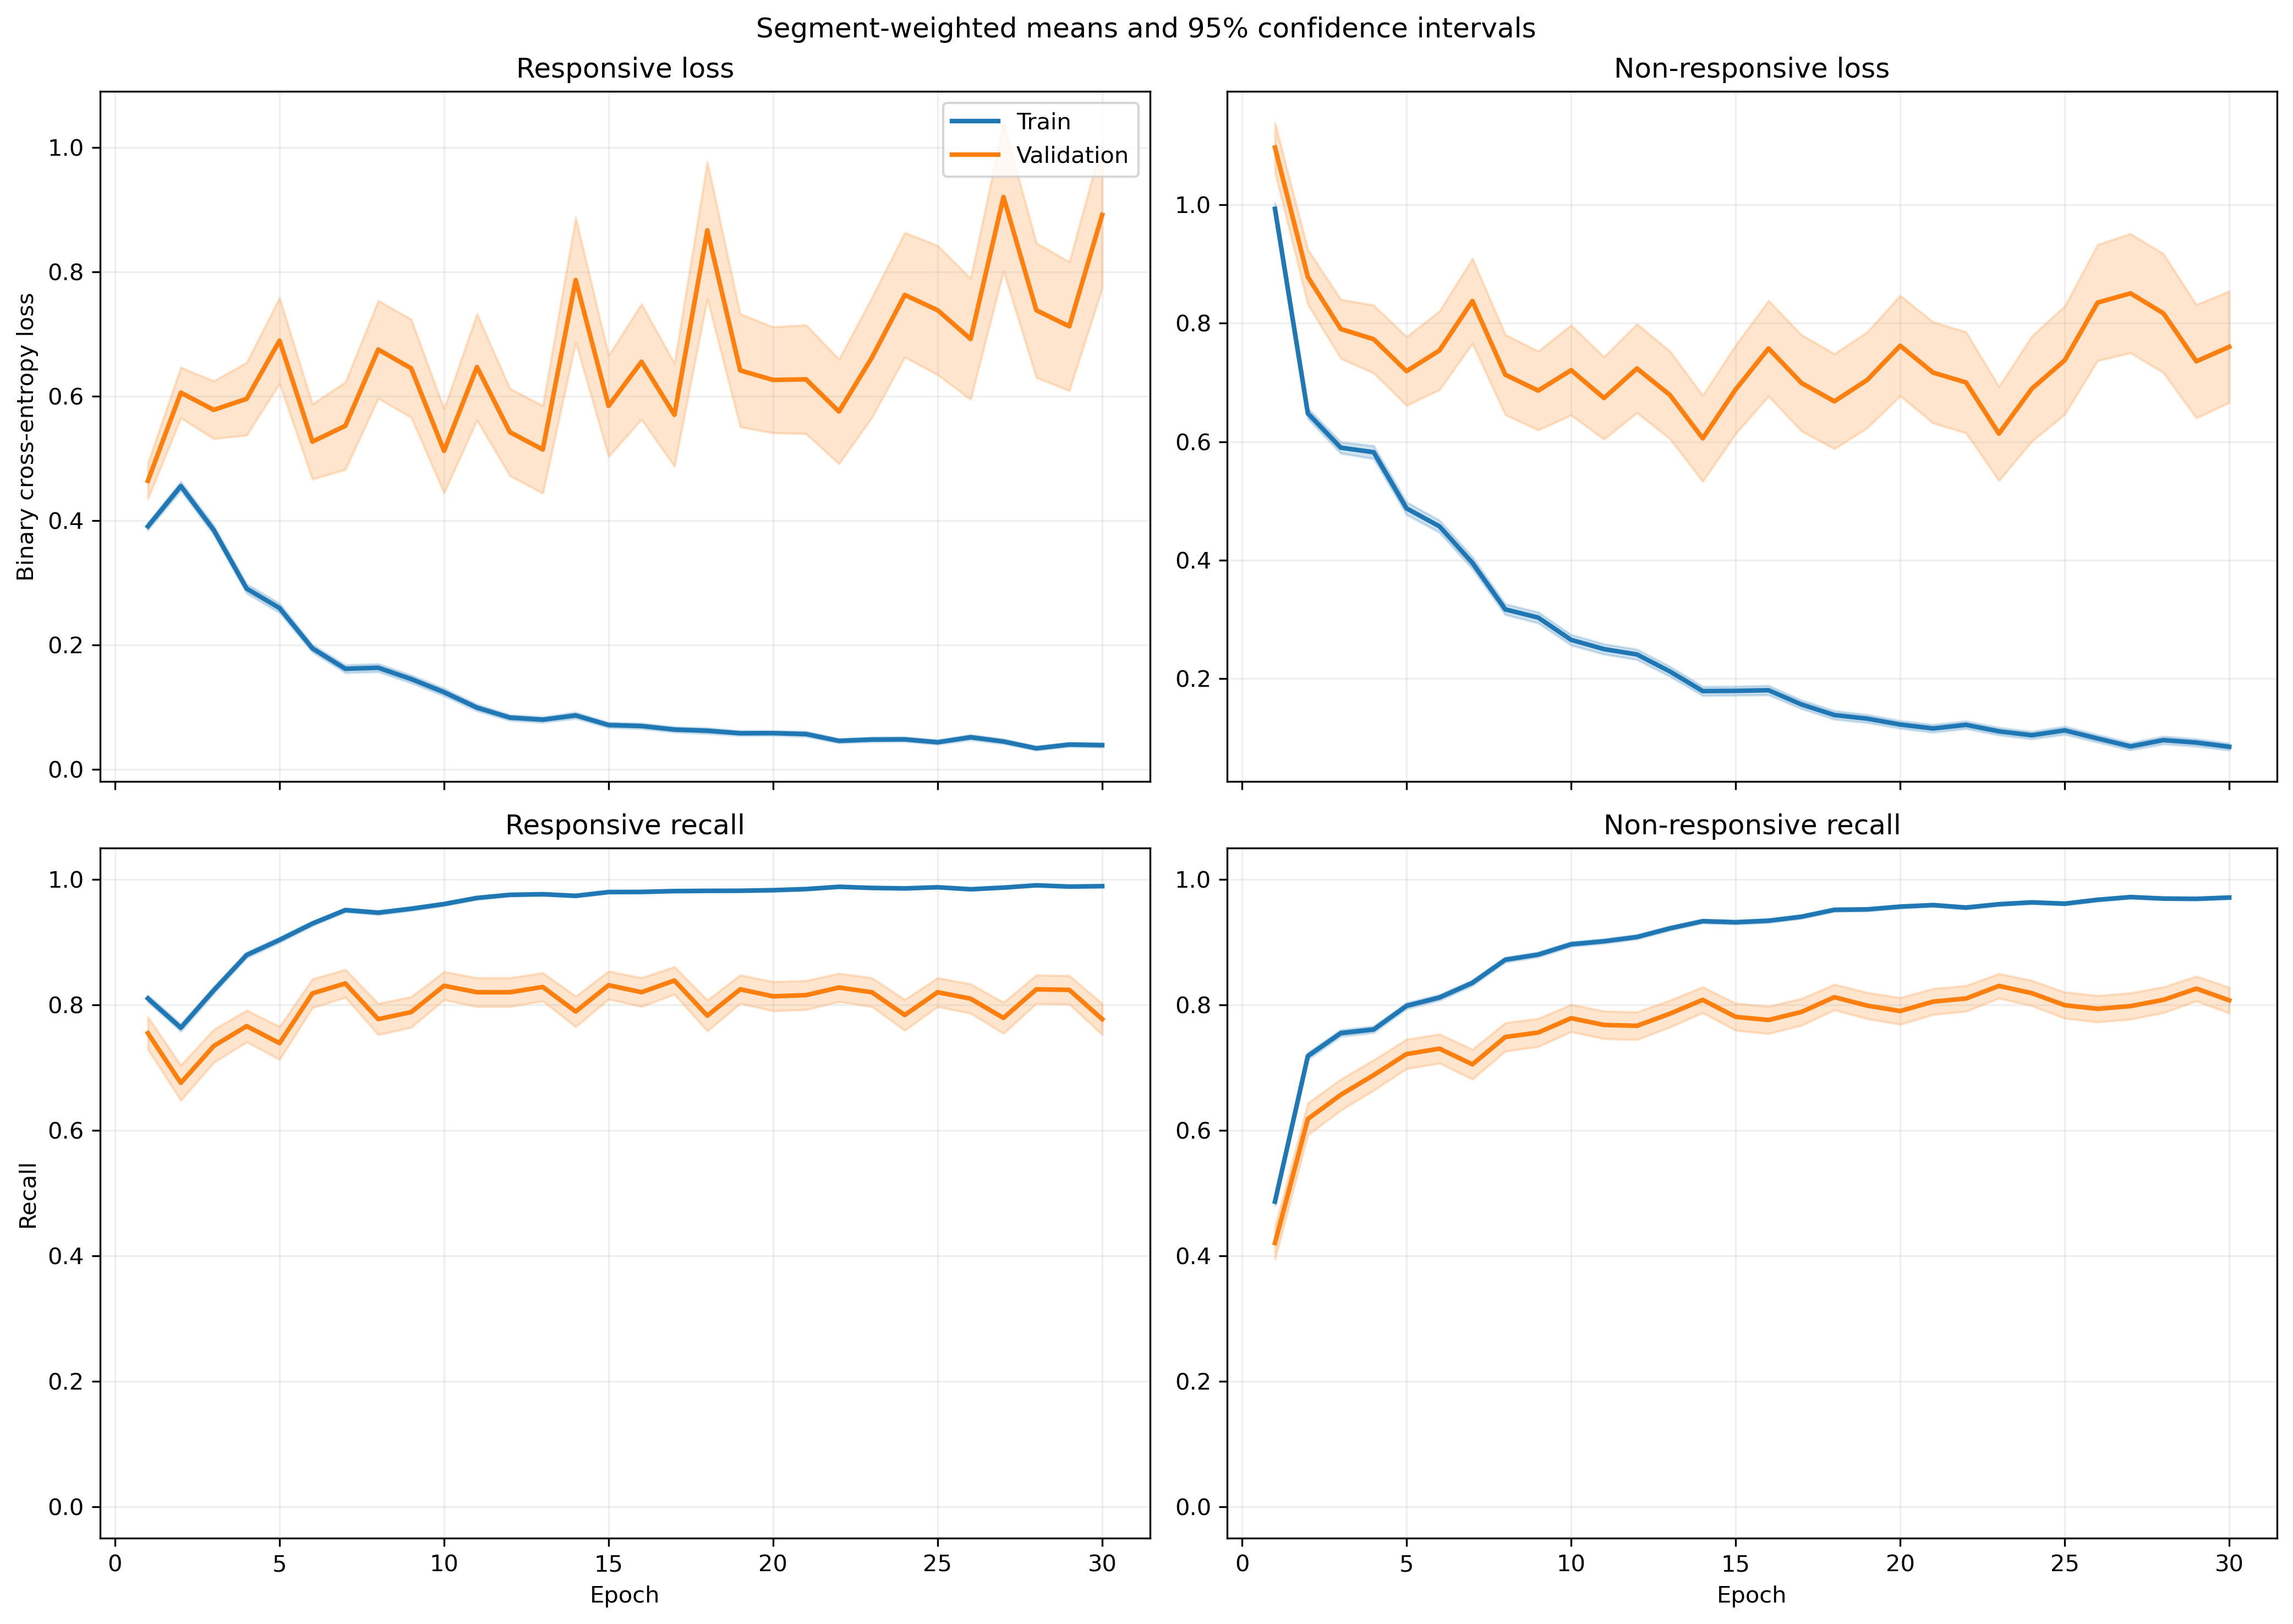

Data behind this chart, as committed beside it:
fold, epoch, split, r_loss, r_loss_count, r_loss_sum, r_loss_sum_sq, r_recall, r_recall_count, r_recall_sum, r_recall_sum_sq, nr_loss, nr_loss_count, nr_loss_sum, nr_loss_sum_sq, nr_recall, nr_recall_count, nr_recall_sum, nr_recall_sum_sq
1, 1, train, 0.4104, 1063, 436.3, 392.9, 0.8043, 1063, 855.0, 855.0, 0.9063, 1401, 1270, 1940, 0.5225, 1401, 732.0, 732.0
1, 1, validation, 0.1264, 10, 1.264, 0.3118, 1.0, 10, 10.0, 10.0, , 0, 0.0, 0.0, , 0, 0.0, 0.0
1, 2, train, 0.4132, 1063, 439.3, 440.8, 0.7855, 1063, 835.0, 835.0, 0.6632, 1401, 929.2, 1360, 0.7166, 1401, 1004, 1004
1, 2, validation, 0.1487, 10, 1.487, 0.418, 1.0, 10, 10.0, 10.0, , 0, 0.0, 0.0, , 0, 0.0, 0.0
1, 3, train, 0.3762, 1063, 399.9, 395, 0.8335, 1063, 886.0, 886.0, 0.5253, 1401, 735.9, 1031, 0.778, 1401, 1090, 1090
1, 3, validation, 0.09964, 10, 0.9964, 0.1757, 1.0, 10, 10.0, 10.0, , 0, 0.0, 0.0, , 0, 0.0, 0.0
1, 4, train, 0.1765, 1063, 187.6, 152.9, 0.9426, 1063, 1002, 1002, 0.6606, 1401, 925.5, 1683, 0.6945, 1401, 973.0, 973.0
1, 4, validation, 0.05294, 10, 0.5294, 0.05208, 1.0, 10, 10.0, 10.0, , 0, 0.0, 0.0, , 0, 0.0, 0.0
1, 5, train, 0.1728, 1063, 183.7, 184.4, 0.9567, 1063, 1017, 1017, 0.5333, 1401, 747.2, 1352, 0.7595, 1401, 1064, 1064
1, 5, validation, 0.04652, 10, 0.4652, 0.0414, 1.0, 10, 10.0, 10.0, , 0, 0.0, 0.0, , 0, 0.0, 0.0
1, 6, train, 0.1845, 1063, 196.2, 225.3, 0.9257, 1063, 984.0, 984.0, 0.4082, 1401, 571.8, 1244, 0.8487, 1401, 1189, 1189
1, 6, validation, 0.01714, 10, 0.1714, 0.006044, 1.0, 10, 10.0, 10.0, , 0, 0.0, 0.0, , 0, 0.0, 0.0
1, 7, train, 0.1142, 1063, 121.4, 132.3, 0.9595, 1063, 1020, 1020, 0.3561, 1401, 498.9, 1080, 0.8601, 1401, 1205, 1205
1, 7, validation, 0.02115, 10, 0.2115, 0.009412, 1.0, 10, 10.0, 10.0, , 0, 0.0, 0.0, , 0, 0.0, 0.0
1, 8, train, 0.1287, 1063, 136.8, 121.8, 0.9577, 1063, 1018, 1018, 0.332, 1401, 465.1, 855.9, 0.8608, 1401, 1206, 1206
1, 8, validation, 0.02327, 10, 0.2327, 0.0104, 1.0, 10, 10.0, 10.0, , 0, 0.0, 0.0, , 0, 0.0, 0.0
1, 9, train, 0.06478, 1063, 68.86, 99.11, 0.9784, 1063, 1040, 1040, 0.3942, 1401, 552.2, 1558, 0.8615, 1401, 1207, 1207
1, 9, validation, 0.006442, 10, 0.06442, 0.001205, 1.0, 10, 10.0, 10.0, , 0, 0.0, 0.0, , 0, 0.0, 0.0
1, 10, train, 0.0674, 1063, 71.65, 105.1, 0.9812, 1063, 1043, 1043, 0.2657, 1401, 372.3, 815.4, 0.8922, 1401, 1250, 1250
1, 10, validation, 0.009377, 10, 0.09377, 0.001753, 1.0, 10, 10.0, 10.0, , 0, 0.0, 0.0, , 0, 0.0, 0.0
1, 11, train, 0.09454, 1063, 100.5, 141, 0.9671, 1063, 1028, 1028, 0.1908, 1401, 267.3, 637.9, 0.9243, 1401, 1295, 1295
1, 11, validation, 0.02602, 10, 0.2602, 0.02646, 1.0, 10, 10.0, 10.0, , 0, 0.0, 0.0, , 0, 0.0, 0.0
1, 12, train, 0.07651, 1063, 81.33, 187.4, 0.9774, 1063, 1039, 1039, 0.2174, 1401, 304.6, 932.2, 0.9215, 1401, 1291, 1291
1, 12, validation, 0.006453, 10, 0.06453, 0.001015, 1.0, 10, 10.0, 10.0, , 0, 0.0, 0.0, , 0, 0.0, 0.0
1, 13, train, 0.09334, 1063, 99.22, 131.8, 0.9727, 1063, 1034, 1034, 0.1427, 1401, 200, 463.8, 0.9486, 1401, 1329, 1329
1, 13, validation, 0.05883, 10, 0.5883, 0.1289, 1.0, 10, 10.0, 10.0, , 0, 0.0, 0.0, , 0, 0.0, 0.0
1, 14, train, 0.03558, 1063, 37.82, 32.75, 0.9944, 1063, 1057, 1057, 0.2388, 1401, 334.5, 708.5, 0.9001, 1401, 1261, 1261
1, 14, validation, 0.006022, 10, 0.06022, 0.0008724, 1.0, 10, 10.0, 10.0, , 0, 0.0, 0.0, , 0, 0.0, 0.0
1, 15, train, 0.08926, 1063, 94.89, 206, 0.9755, 1063, 1037, 1037, 0.1102, 1401, 154.3, 389.3, 0.9565, 1401, 1340, 1340
1, 15, validation, 0.005118, 10, 0.05118, 0.0005174, 1.0, 10, 10.0, 10.0, , 0, 0.0, 0.0, , 0, 0.0, 0.0
1, 16, train, 0.07512, 1063, 79.85, 40.73, 0.9831, 1063, 1045, 1045, 0.1544, 1401, 216.3, 356.3, 0.9386, 1401, 1315, 1315
1, 16, validation, 0.03132, 10, 0.3132, 0.01675, 1.0, 10, 10.0, 10.0, , 0, 0.0, 0.0, , 0, 0.0, 0.0
1, 17, train, 0.07118, 1063, 75.66, 127.5, 0.9812, 1063, 1043, 1043, 0.0869, 1401, 121.7, 302.7, 0.97, 1401, 1359, 1359
1, 17, validation, 0.3097, 10, 3.097, 8.875, 0.9, 10, 9.0, 9.0, , 0, 0.0, 0.0, , 0, 0.0, 0.0
1, 18, train, 0.04953, 1063, 52.65, 98.5, 0.9925, 1063, 1055, 1055, 0.1267, 1401, 177.5, 436.4, 0.9522, 1401, 1334, 1334
1, 18, validation, 0.007723, 10, 0.07723, 0.002499, 1.0, 10, 10.0, 10.0, , 0, 0.0, 0.0, , 0, 0.0, 0.0
1, 19, train, 0.06825, 1063, 72.55, 142.7, 0.984, 1063, 1046, 1046, 0.09787, 1401, 137.1, 298.4, 0.9607, 1401, 1346, 1346
1, 19, validation, 0.02016, 10, 0.2016, 0.009477, 1.0, 10, 10.0, 10.0, , 0, 0.0, 0.0, , 0, 0.0, 0.0
1, 20, train, 0.05153, 1063, 54.78, 43.2, 0.984, 1063, 1046, 1046, 0.1005, 1401, 140.8, 285.3, 0.9607, 1401, 1346, 1346
1, 20, validation, 0.01247, 10, 0.1247, 0.006678, 1.0, 10, 10.0, 10.0, , 0, 0.0, 0.0, , 0, 0.0, 0.0
1, 21, train, 0.03522, 1063, 37.44, 34.72, 0.9915, 1063, 1054, 1054, 0.07648, 1401, 107.1, 278.6, 0.9736, 1401, 1364, 1364
1, 21, validation, 0.05471, 10, 0.5471, 0.2491, 1.0, 10, 10.0, 10.0, , 0, 0.0, 0.0, , 0, 0.0, 0.0
1, 22, train, 0.04856, 1063, 51.62, 74.47, 0.9868, 1063, 1049, 1049, 0.04876, 1401, 68.31, 157, 0.985, 1401, 1380, 1380
1, 22, validation, 0.01898, 10, 0.1898, 0.01516, 1.0, 10, 10.0, 10.0, , 0, 0.0, 0.0, , 0, 0.0, 0.0
1, 23, train, 0.03595, 1063, 38.22, 63.52, 0.9915, 1063, 1054, 1054, 0.06377, 1401, 89.34, 275, 0.98, 1401, 1373, 1373
1, 23, validation, 0.001962, 10, 0.01962, 8.972321984401788e-05, 1.0, 10, 10.0, 10.0, , 0, 0.0, 0.0, , 0, 0.0, 0.0
1, 24, train, 0.02951, 1063, 31.37, 14.82, 0.9953, 1063, 1058, 1058, 0.07017, 1401, 98.31, 243.5, 0.9757, 1401, 1367, 1367
1, 24, validation, 0.0404, 10, 0.404, 0.124, 1.0, 10, 10.0, 10.0, , 0, 0.0, 0.0, , 0, 0.0, 0.0
1, 25, train, 0.04907, 1063, 52.16, 51.35, 0.9849, 1063, 1047, 1047, 0.1205, 1401, 168.9, 447.3, 0.9565, 1401, 1340, 1340
1, 25, validation, 0.06654, 10, 0.6654, 0.3591, 1.0, 10, 10.0, 10.0, , 0, 0.0, 0.0, , 0, 0.0, 0.0
1, 26, train, 0.05755, 1063, 61.18, 79.27, 0.9812, 1063, 1043, 1043, 0.05511, 1401, 77.21, 196.9, 0.985, 1401, 1380, 1380
1, 26, validation, 0.0449, 10, 0.449, 0.07538, 1.0, 10, 10.0, 10.0, , 0, 0.0, 0.0, , 0, 0.0, 0.0
1, 27, train, 0.04032, 1063, 42.86, 35.84, 0.9868, 1063, 1049, 1049, 0.05699, 1401, 79.84, 150.8, 0.9779, 1401, 1370, 1370
1, 27, validation, 0.01204, 10, 0.1204, 0.006908, 1.0, 10, 10.0, 10.0, , 0, 0.0, 0.0, , 0, 0.0, 0.0
1, 28, train, 0.01609, 1063, 17.1, 6.59, 0.9981, 1063, 1061, 1061, 0.0635, 1401, 88.97, 197.2, 0.9786, 1401, 1371, 1371
1, 28, validation, 0.003728, 10, 0.03728, 0.0004813, 1.0, 10, 10.0, 10.0, , 0, 0.0, 0.0, , 0, 0.0, 0.0
1, 29, train, 0.07827, 1063, 83.21, 154.6, 0.9727, 1063, 1034, 1034, 0.02669, 1401, 37.4, 125.5, 0.995, 1401, 1394, 1394
1, 29, validation, 0.01929, 10, 0.1929, 0.01538, 1.0, 10, 10.0, 10.0, , 0, 0.0, 0.0, , 0, 0.0, 0.0
1, 30, train, 0.02297, 1063, 24.42, 26.69, 0.9906, 1063, 1053, 1053, 0.05075, 1401, 71.11, 203.9, 0.9872, 1401, 1383, 1383
1, 30, validation, 0.00209, 10, 0.0209, 0.0002092, 1.0, 10, 10.0, 10.0, , 0, 0.0, 0.0, , 0, 0.0, 0.0
... 1,140 more rows
